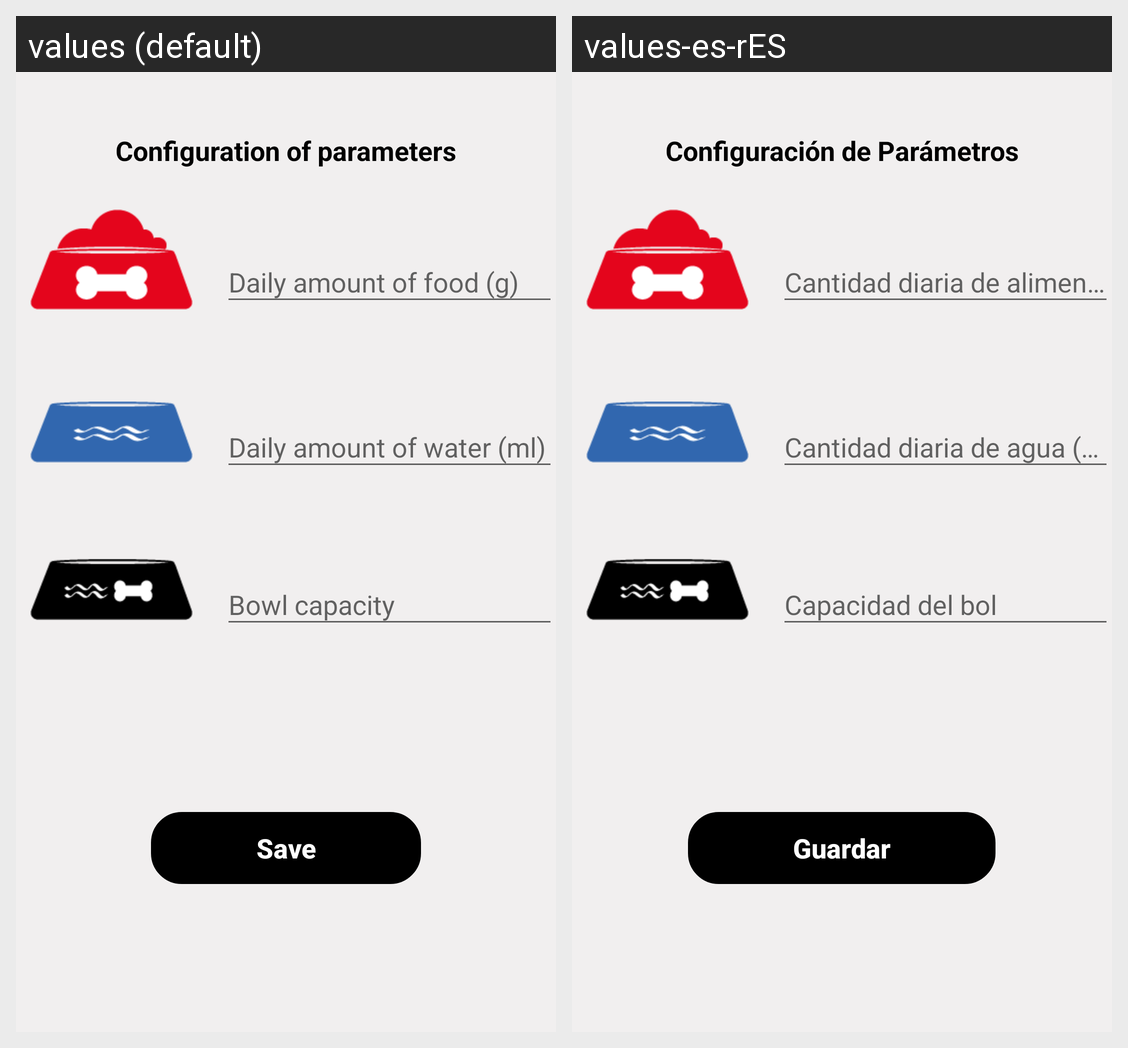

For this localized Android screen grid, give each drawn string resource with its value in every locale shown.
Android screen res/layout/activity_parameters_configuration.xml rendered under 2 locales, left to right: values (default), values-es-rES. Device: Nexus 5 (rendered at 1080×1920; each locale shown at half size, 540×960, under a caption strip naming it); theme Base.Theme.
Strings drawn on this screen, with the default value and each locale's value (text and hints the layout hard-codes, and strings that could not be matched under every locale, appear in the picture but are not listed):

lblScreenConfig
  values: Configuration of parameters
  values-es-rES: Configuración de Parámetros

action_save
  values: Save
  values-es-rES: Guardar
